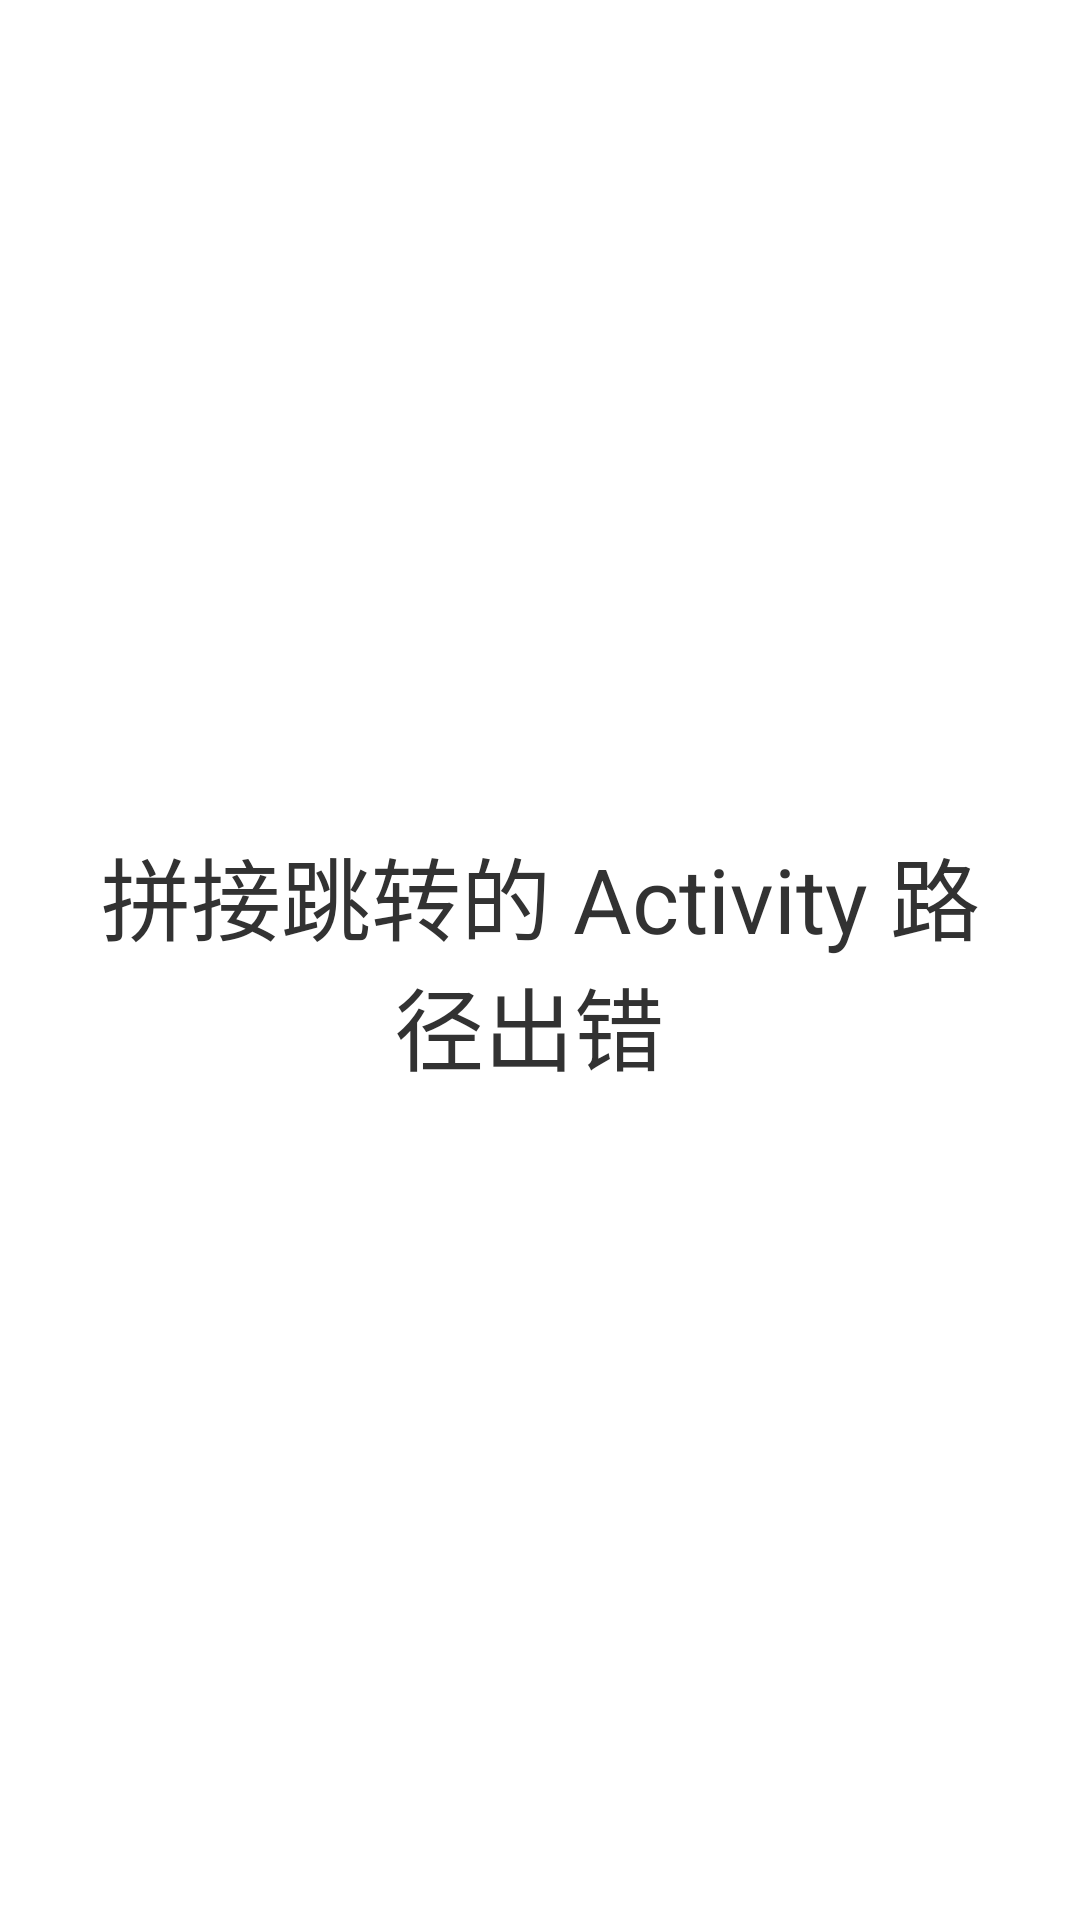

This screen was rendered from an Android layout file. Write that file and the resources it references.
<!-- AndroidManifest.xml: application theme AppTheme -->
<!-- res/layout/activity_error.xml -->
<?xml version="1.0" encoding="utf-8"?>
<android.support.constraint.ConstraintLayout
    xmlns:android="http://schemas.android.com/apk/res/android"
    xmlns:app="http://schemas.android.com/apk/res-auto"
    xmlns:tools="http://schemas.android.com/tools"
    android:layout_width="match_parent"
    android:layout_height="match_parent"
    tools:context="com.test.custom.mydemos.ErrorActivity">

    <TextView
        android:layout_width="match_parent"
        android:gravity="center"
        android:text="拼接跳转的 Activity 路径出错 "
        android:padding="20dp"
        android:textSize="30sp"
        android:layout_height="match_parent"/>

</android.support.constraint.ConstraintLayout>
<!-- resources referenced by this layout -->
<resources>
  <style name="AppTheme" parent="AppBaseTheme">
          <item name="android:windowIsTranslucent">true</item>
          <item name="android:windowActionBar">false</item>
          <item name="android:windowTitleSize">50dp</item>
          <item name="android:windowContentOverlay">@null</item>
          <item name="android:windowTitleBackgroundStyle">@style/CustomWindowTitleBackground</item>
      </style>
  <style name="AppBaseTheme" parent="@style/android:Theme.Holo.Light" />
  <style name="CustomWindowTitleBackground">
          <item name="android:background">#3A99FF</item>
      </style>
</resources>
